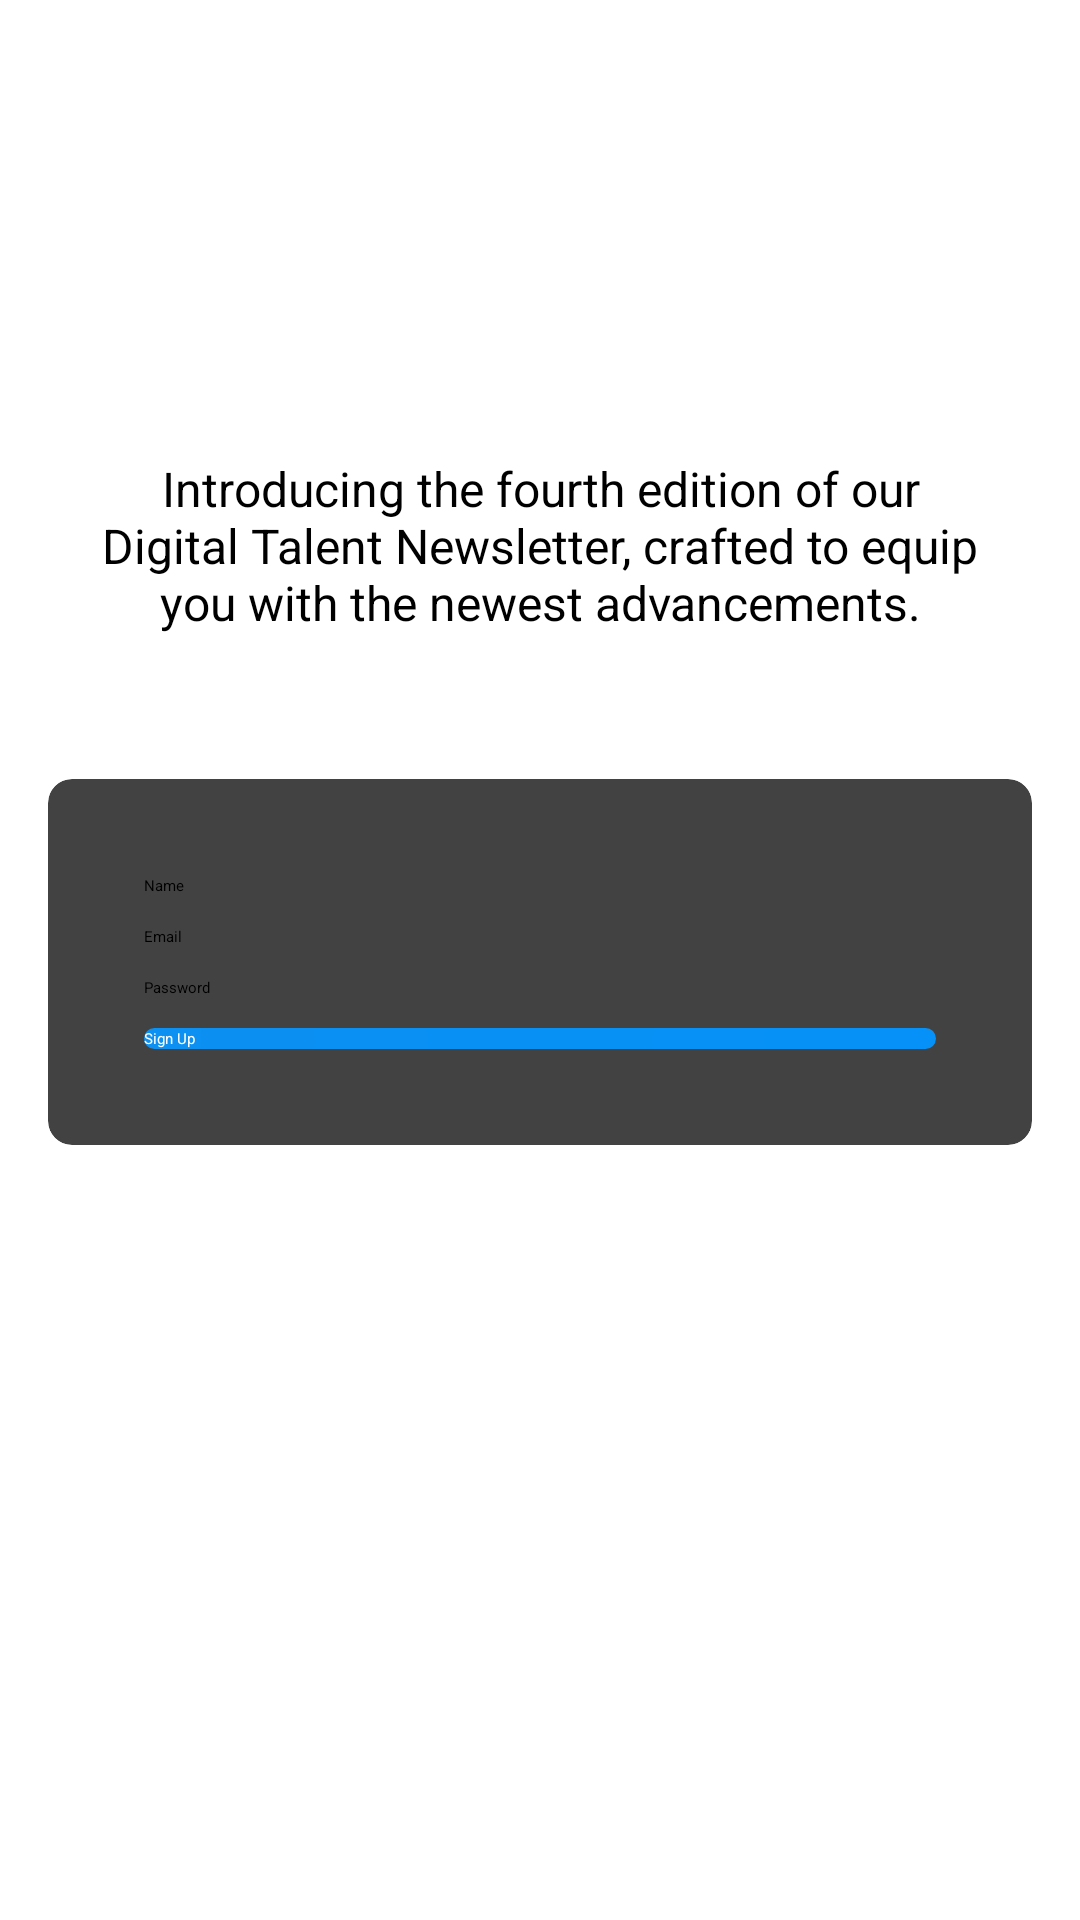

Reconstruct the res/layout file that produces this screen, plus the resources it refers to.
<!-- AndroidManifest.xml: activity theme AppTheme.NoActionBar -->
<!-- res/layout/activity_sign_up.xml -->
<?xml version="1.0" encoding="utf-8"?>
<LinearLayout
    xmlns:android="http://schemas.android.com/apk/res/android"
    xmlns:app="http://schemas.android.com/apk/res-auto"
    xmlns:tools="http://schemas.android.com/tools"
    android:layout_width="match_parent"
    android:layout_height="match_parent"
    android:orientation="vertical"

    android:background="@drawable/intro_background"
    tools:context=".SignUpActivity">

    <androidx.appcompat.widget.Toolbar
        android:id="@+id/signUpToolbar"
        android:layout_width="match_parent"
        android:layout_height="?attr/actionBarSize"
        android:layout_marginBottom="120dp"
        app:layout_scrollFlags="scroll|enterAlways"
        app:popupTheme="@style/ThemeOverlay.AppCompat.Light"/>

    <TextView
        android:layout_width="match_parent"
        android:layout_height="wrap_content"
        android:padding="32dp"
        android:text="Introducing the fourth edition of our Digital Talent Newsletter, crafted to equip you with the newest advancements."
        android:textAlignment="center"
        android:textSize="16sp"/>

    <androidx.cardview.widget.CardView
        android:layout_width="match_parent"
        android:layout_height="wrap_content"
        android:layout_margin="16dp"
        app:cardCornerRadius="8dp"
        app:cardElevation="4dp">

        <LinearLayout
            android:layout_width="match_parent"
            android:layout_height="wrap_content"
            android:orientation="vertical"
            android:padding="32dp">

            <EditText
                android:id="@+id/etName"
                android:layout_width="match_parent"
                android:layout_height="wrap_content"
                android:hint="Name"
                android:layout_marginBottom="10dp"/>

            <EditText
                android:id="@+id/etEmail"
                android:layout_width="match_parent"
                android:layout_height="wrap_content"
                android:hint="Email"
                android:layout_marginBottom="10dp"/>

            <EditText
                android:id="@+id/etPassword"
                android:layout_width="match_parent"
                android:layout_height="wrap_content"
                android:hint="Password"
                android:layout_marginBottom="10dp"/>

            <Button
                android:id="@+id/btn_signup_submit"
                android:text="Sign Up"
                android:textColor="@color/white"
                android:background="@drawable/signup_button_background"
                android:layout_width="match_parent"
                android:layout_height="wrap_content"/>
        </LinearLayout>
    </androidx.cardview.widget.CardView>
</LinearLayout>
<!-- resources referenced by this layout -->
<resources>
  <color name="white">#ffffff</color>
  <!-- drawable signup_button_background (drawable) -->
  <?xml version="1.0" encoding="utf-8"?>
  <shape xmlns:android="http://schemas.android.com/apk/res/android"
      android:shape="rectangle">
      <gradient
          android:angle="360"
          android:startColor="@color/colorPrimary"
          android:endColor="@color/colorPrimaryDark"
          android:type="linear">
  
      </gradient>
      <corners
          android:radius="10dp"></corners>
  </shape>
  <color name="colorPrimary">#0C90F1</color>
  <color name="colorPrimaryDark">#0591F8</color>
</resources>
